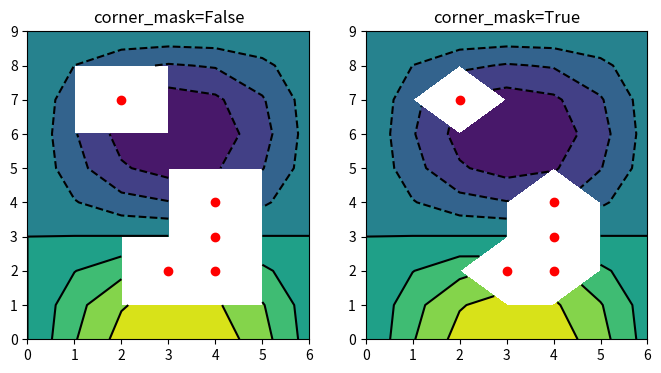

Source code (Python):
# Contour of a field with masked values (a hole) and the corner_mask option.
import numpy as np
import matplotlib.pyplot as plt

x, y = np.meshgrid(np.arange(7), np.arange(10))
z = np.sin(0.5 * x) * np.cos(0.52 * y)
mask = np.zeros_like(z, dtype=bool)
mask[2, 3:5] = True
mask[3:5, 4] = True
mask[7, 2] = True
z = np.ma.array(z, mask=mask)
fig, axs = plt.subplots(1, 2, figsize=(8, 4))
for ax, corner in zip(axs, [False, True]):
    cs = ax.contourf(x, y, z, corner_mask=corner)
    ax.contour(cs, colors="k")
    ax.set_title(f"corner_mask={corner}")
    ax.plot(np.ma.array(x, mask=~mask), y, "ro")
fig.savefig("corner_mask.png")
print(int(mask.sum()))
